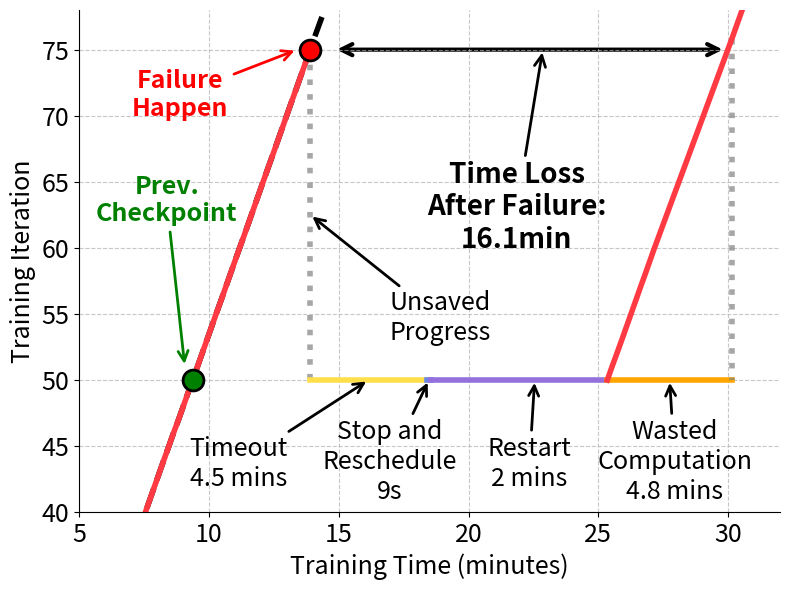

This figure's Python source:
import matplotlib.pyplot as plt
import numpy as np
from matplotlib.patches import FancyArrowPatch
from matplotlib import patches

# Step and time data from log (steps 1 to 75)
steps = np.arange(1, 76)
times = [22667.7, 12826.5, 10843.2, 10827.6, 10883.9, 11462.3, 10893.1, 12037.1, 10855.8, 10801.5,
         10837.8, 10802.6, 10794.2, 10811.4, 10836.0, 10808.0, 10841.8, 10839.4, 11528.8, 11572.4,
         10783.9, 10799.1, 10960.4, 10834.1, 10796.4, 10795.7, 10791.4, 11251.6, 10811.5, 10800.8,
         10812.1, 10816.9, 12487.5, 10838.9, 10774.2, 10821.1, 10996.8, 10817.5, 11070.1, 11082.7,
         10794.3, 10807.4, 10791.9, 10828.3, 11060.4, 10798.7, 11462.6, 10852.3, 10825.9, 10886.5,
         11096.5, 10802.5, 10819.6, 10816.5, 10793.1, 11083.4, 10802.5, 10808.4, 10813.6, 10844.2,
         11120.5, 10805.2, 10804.0, 10809.8, 10805.1, 10834.0, 11026.4, 10827.1, 10827.3, 10823.3,
         10799.5, 11067.1, 10826.7, 10862.1, 10838.5]

# After step 75, fall back to step 50, then 45 more steps (10 original + 16 new + 19 additional)
fallback_step = 50
extra_times = [10808.5, 11154.9, 11106.7, 10826.2, 10844.0, 10806.2, 10800.3, 11079.9, 10813.5, 10826.2,
               11298.1, 11251.8, 11297.6, 11305.1, 11365.9, 11318.3, 11314.0, 11303.2, 11312.2, 11293.0, 11298.7, 11296.2, 11307.4, 11300.9, 11298.0, 11303.4,10821.1, 10996.8, 10817.5, 11070.1, 11082.7,
               10698.0, 10692.1, 10702.2, 10842.6, 12261.4, 10771.9, 10768.4, 10782.4, 10769.4, 10763.0, 10752.3, 10750.1, 10764.8, 10763.2, 10837.1, 10749.3, 10754.9, 10924.6, 11226.9]

# Convert times from milliseconds to seconds
times_seconds = [t/1000 for t in times]
extra_times_seconds = [t/1000 for t in extra_times]

# Convert times from seconds to minutes
times_minutes = [t/60 for t in times_seconds]
extra_times_minutes = [t/60 for t in extra_times_seconds]

# Cumulative time up to step 75 (in minutes)
cum_times = np.cumsum(times_minutes)

# Build the main curve: steps 1-75
main_times = cum_times
main_steps = steps

# At step 75, fall back to step 50 (vertical drop at the same time)
fall_time = cum_times[-1]
fall_steps = [75, 50]
fall_times = [fall_time, fall_time]

# Add timeout (4min30s = 4.5min), scheduling (935s = 15.58min), and reboot (67s = 1.12min) after fallback
timeout_duration = 4.5  # 4 minutes 30 seconds
scheduling_duration = 0.15  # 9 seconds
reboot_duration = 2.0  # 2 minutes
wasted_duration = 4.8  # 4.8 minutes
total_delay = timeout_duration + scheduling_duration + reboot_duration + wasted_duration

timeout_end = fall_time + timeout_duration
scheduling_end = timeout_end + scheduling_duration
delay_time = fall_time + total_delay

# Then continue with all extra steps and times, starting from delay_time
extra_cum_times = np.cumsum(extra_times_minutes) + delay_time
extra_curve_steps = np.arange(fallback_step, fallback_step+len(extra_times)+1)  # Steps 50-95
extra_curve_times = np.concatenate([[delay_time], extra_cum_times])

# Comparison: continuous training without fallback (all steps 1-120)
all_times = times + extra_times
all_times_minutes = [t/60/1000 for t in all_times]  # Convert all to minutes
all_cum_times = np.cumsum(all_times_minutes)
all_steps = np.arange(1, len(all_times)+1)

fig, ax = plt.subplots(figsize=(8, 6))

# Comparison: continuous training without fallback
ax.plot(all_cum_times, all_steps, color='black', linestyle='--', linewidth=4)

# Main progress curve (with fallback)
ax.plot(main_times, main_steps, color='#ff3a43', linewidth=4)
# Vertical drop (rollback)
ax.plot(fall_times, fall_steps, color='grey', linestyle=':', linewidth=4, alpha=0.7)
# Horizontal line during timeout period
ax.plot([fall_time, timeout_end], [fallback_step, fallback_step], color='#ffde4b', linewidth=4)
# Horizontal line during scheduling period
ax.plot([timeout_end, scheduling_end], [fallback_step, fallback_step], color='#6788e8', linewidth=4)
# Horizontal line during reboot period
ax.plot([scheduling_end, delay_time], [fallback_step, fallback_step], color='mediumpurple', linewidth=4)


# Add horizontal line and annotation for wasted computation time (starts after restart)
wasted_start_time = delay_time  # Start after the restart period ends
wasted_end_time = wasted_start_time + wasted_duration
ax.plot([wasted_start_time, wasted_end_time], [fallback_step, fallback_step], color='orange', linewidth=4)
# Add vertical line at the end of wasted computation (from red curve to orange line)
resumed_step_at_wasted_end = np.interp(wasted_end_time, extra_curve_times, extra_curve_steps)
wasted_end_steps = [resumed_step_at_wasted_end, fallback_step]
wasted_end_times = [wasted_end_time, wasted_end_time]
ax.plot(wasted_end_times, wasted_end_steps, color='grey', linestyle=':', linewidth=4, alpha=0.7)

# Continue after delay (all steps 50-95)
ax.plot(extra_curve_times, extra_curve_steps, color='#ff3a43', linewidth=4)

# Mark failure point at step 75
ax.plot(fall_time, 75, 'ro', markersize=15, markeredgecolor='black', markeredgewidth=2)
ax.annotate('Failure\nHappen', xy=(fall_time - 0.5, 75), xytext=(fall_time - 5, 70),
            arrowprops=dict(arrowstyle='->', color='red', lw=2), 
            color='red', fontsize=18, ha='center', weight='bold')

# Mark previous checkpoint at step 50
checkpoint_time = cum_times[49]  # Step 50 is at index 49 (0-indexed)
ax.plot(checkpoint_time, 50, 'go', markersize=15, markeredgecolor='black', markeredgewidth=2)
ax.annotate('Prev.\nCheckpoint', xy=(checkpoint_time - 0.3, 51), xytext=(checkpoint_time - 1, 62),
            arrowprops=dict(arrowstyle='->', color='green', lw=2), 
            color='green', fontsize=18, ha='center', weight='bold')

# Calculate time difference at step 80
step_80_index = 79  # 0-indexed, so step 80 is at index 79
perfect_time_at_80 = all_cum_times[step_80_index]
failure_time_at_80 = extra_curve_times[step_80_index - 49]  # Adjust for fallback to step 50 (step 80 is at index 30 in extra_curve_times)
time_diff = failure_time_at_80 - perfect_time_at_80

# Draw double arrow at step 75 (horizontal line)
arrow = FancyArrowPatch((perfect_time_at_80, 75), (failure_time_at_80 - 1, 75),
                       arrowstyle='<->', mutation_scale=20, 
                       color='black', linewidth=3)
ax.add_patch(arrow)

# Add annotation for time difference at step 75
ax.annotate(f'Time Loss\nAfter Failure:\n{time_diff:.1f}min', 
            xy=(perfect_time_at_80 + time_diff/2, 75), 
            xytext=(perfect_time_at_80 + time_diff/2 - 1, 75 - 15),
            arrowprops=dict(arrowstyle='->', color='black', lw=2), 
            color='black', fontsize=20, ha='center', weight='bold')

# Annotations
ax.annotate('Unsaved\nProgress', xy=(fall_time, 62.5), xytext=(fall_time+5, 53),
            arrowprops=dict(arrowstyle='->', color='black', lw=2), color='black', fontsize=18, ha='center')
# Timeout annotation
ax.annotate('Timeout\n4.5 mins', xy=(fall_time+timeout_duration/2, fallback_step), xytext=(fall_time+timeout_duration/2 -5, fallback_step-8),
            arrowprops=dict(arrowstyle='->', color='black', lw=2), color='black', fontsize=18, ha='center')
# Stop and Reschedule annotation
ax.annotate('Stop and\nReschedule\n9s', xy=(timeout_end+scheduling_duration/2, fallback_step), xytext=(timeout_end+scheduling_duration/2-1.5, fallback_step-9),
            arrowprops=dict(arrowstyle='->', color='black', lw=2), color='black', fontsize=18, ha='center')
# Restart annotation
ax.annotate('Restart\n2 mins', xy=(scheduling_end+reboot_duration/2 + 3, fallback_step), xytext=(scheduling_end+reboot_duration/2 + 2.8, fallback_step-8),
            arrowprops=dict(arrowstyle='->', color='black', lw=2), color='black', fontsize=18, ha='center')
# Wasted Computation annotation
ax.annotate('Wasted\nComputation\n4.8 mins', xy=(wasted_start_time+wasted_duration/2, fallback_step), xytext=(wasted_start_time+wasted_duration/2 + 0.2 , fallback_step-9),
            arrowprops=dict(arrowstyle='->', color='black', lw=2), color='black', fontsize=18, ha='center')

# Axis labels
ax.set_xlabel('Training Time (minutes)', fontsize=18)
ax.set_ylabel('Training Iteration', fontsize=18)

ax.grid(True, linestyle='--', alpha=0.7)
ax.tick_params(axis='both', which='major', labelsize=18)
ax.spines['top'].set_visible(False)
ax.spines['right'].set_visible(False)
ax.set_ylim(40, 78)
ax.set_xlim(5, 32)

plt.tight_layout()
plt.savefig('training_progress_with_failure.pdf', dpi=300, bbox_inches='tight')
plt.show()
